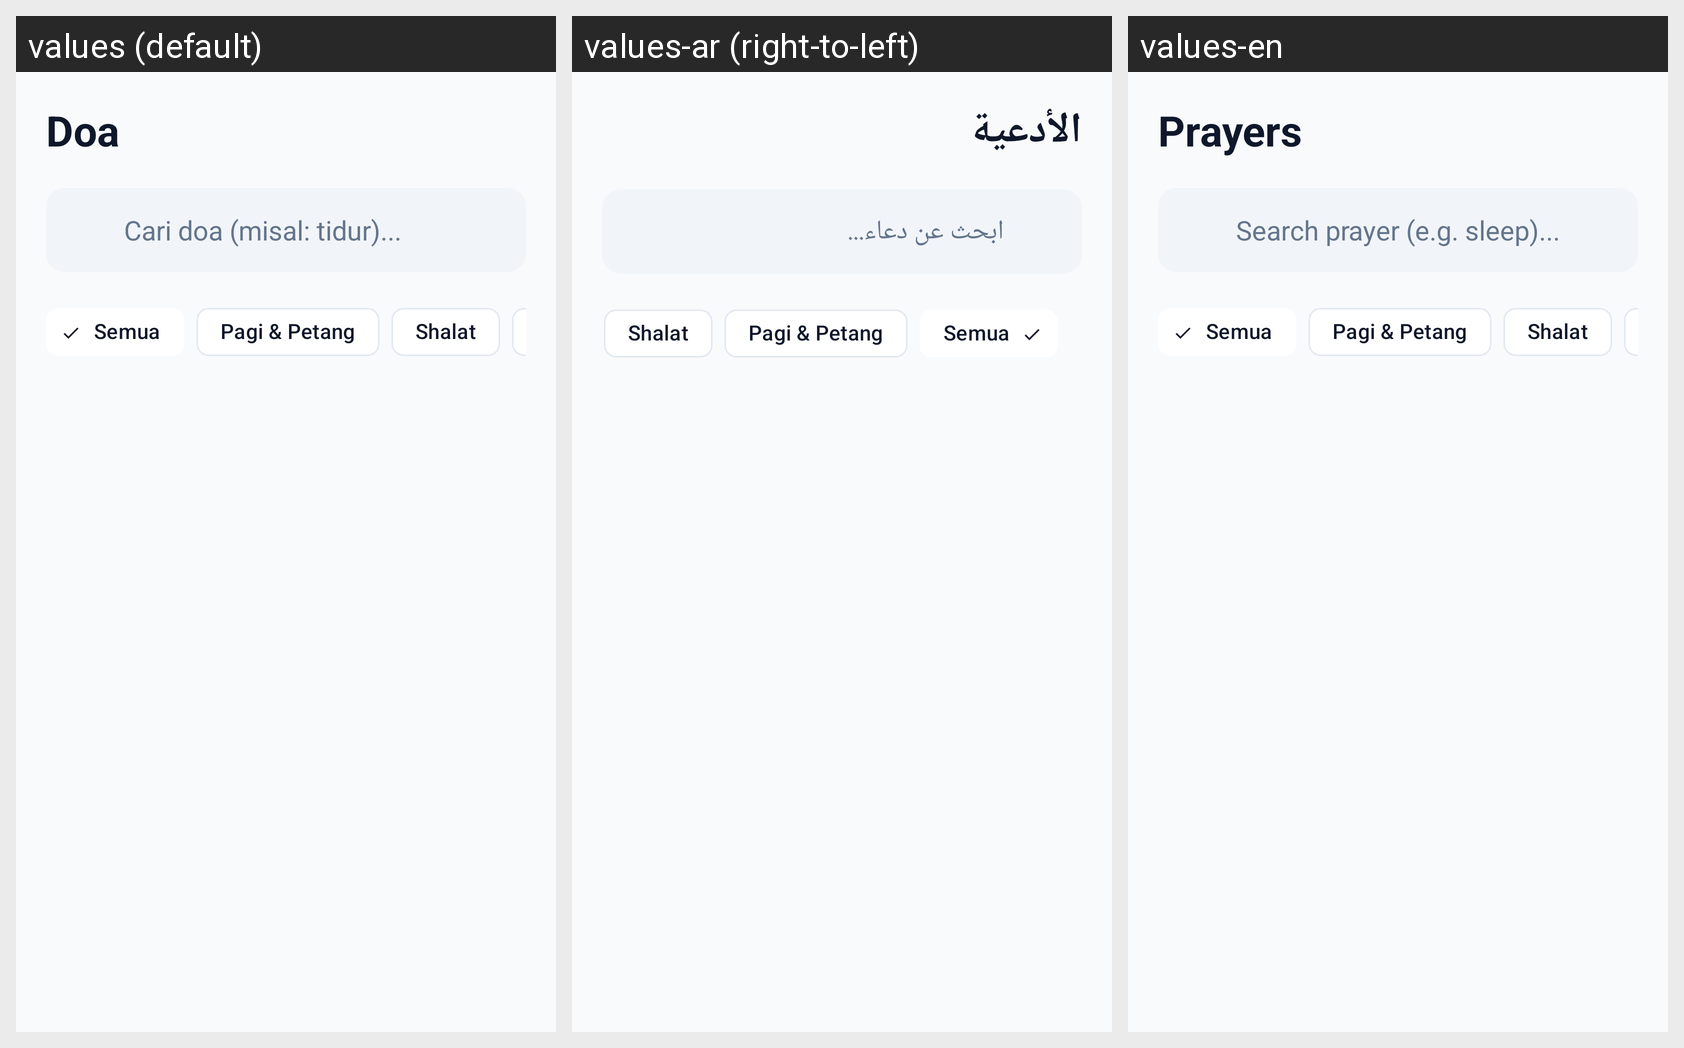

This grid shows one Android layout under several languages. Give, for every string resource on the screen, its name, the default text and each shown locale's text.
Android screen res/layout/fragment_prayers.xml rendered under 3 locales, left to right: values (default), values-ar (right-to-left), values-en. Device: Nexus 5 (rendered at 1080×1920; each locale shown at half size, 540×960, under a caption strip naming it); theme Theme.Sakinah.
Strings drawn on this screen, with the default value and each locale's value (text and hints the layout hard-codes, and strings that could not be matched under every locale, appear in the picture but are not listed):

menu_prayers
  values: Doa
  values-ar: الأدعية
  values-en: Prayers

search_hint
  values: Cari doa (misal: tidur)...
  values-ar: ابحث عن دعاء...
  values-en: Search prayer (e.g. sleep)...
